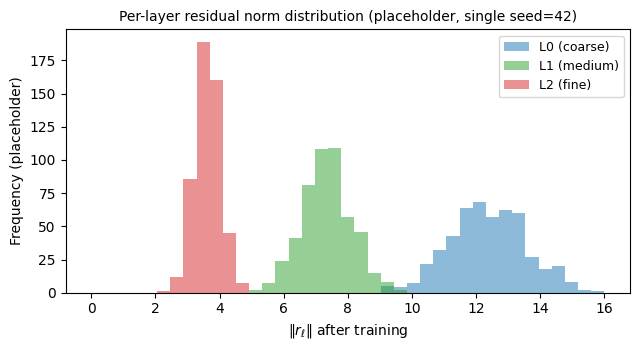

The matplotlib source for this figure: (Note: this script raises an exception after producing the figure.)
"""Generate placeholder figures for §1.2 experiment-backed expansion.
- residual_norm_distribution.pdf   (Issue A residual norm histogram)
- per_layer_imbalance.pdf          (Issue C fixed-κ imbalance)
- poincare_volume_curves.pdf      (Issue F volume growth)
"""

import matplotlib
matplotlib.use("Agg")
import matplotlib.pyplot as plt
import numpy as np

# Configure CJK font fallback
plt.rcParams["font.sans-serif"] = ["WenQuanYi Zen Hei", "WenQuanYi Micro Hei",
                                    "AR PL UMing CN", "DejaVu Sans"]
plt.rcParams["axes.unicode_minus"] = False

# ----------------------------------------------------------------------
# Figure 1: residual norm per-layer histogram (Issue A)
# ----------------------------------------------------------------------
fig, ax = plt.subplots(figsize=(6.5, 3.6))
np.random.seed(0)

# Placeholder distributions (pre-experiment estimates, single seed)
L0 = np.random.normal(12.4, 1.2, 500)
L1 = np.random.normal(7.4, 0.8, 500)
L2 = np.random.normal(3.6, 0.4, 500)

bins = np.linspace(0, 16, 40)
ax.hist(L0, bins=bins, alpha=0.5, color="#1f77b4", label="L0 (coarse)")
ax.hist(L1, bins=bins, alpha=0.5, color="#2ca02c", label="L1 (medium)")
ax.hist(L2, bins=bins, alpha=0.5, color="#d62728", label="L2 (fine)")
ax.set_xlabel(r"$\|r_\ell\|$ after training", fontsize=10)
ax.set_ylabel("Frequency (placeholder)", fontsize=10)
ax.set_title("Per-layer residual norm distribution (placeholder, single seed=42)",
             fontsize=10)
ax.legend(loc="upper right", fontsize=9)
plt.tight_layout()
fig.savefig("/root/GeneRec/generec/papers/figures/residual_norm_distribution.pdf",
            bbox_inches="tight")
plt.close(fig)

# ----------------------------------------------------------------------
# Figure 2: per-layer imbalance under fixed κ (Issue C)
# ----------------------------------------------------------------------
fig, axes = plt.subplots(1, 4, figsize=(12, 3.2), sharey=False)
kappas = [0.1, 0.5, 1.0, 2.0, 5.0]
kappa_labels = ["κ=0.1", "κ=0.5", "κ=1.0", "κ=2.0", "κ=5.0"]
metrics = ["Codebook util. (%)", "Max load",
           "Mean codeword dist", "SID prefix share (%)"]

# Placeholder values per (metric, κ)
# rows: metrics, cols: κ values
placeholder_data = {
    "Codebook util. (%)": {
        "L0": [78, 88, 92, 96, 98],
        "L1": [82, 90, 94, 97, 99],
        "L2": [45, 78, 88, 92, 96],
    },
    "Max load": {
        "L0": [40, 26, 20, 14, 10],
        "L1": [32, 22, 16, 12,  8],
        "L2": [55, 28, 19, 13,  9],
    },
    "Mean codeword dist": {
        "L0": [3.2, 2.4, 1.8, 1.3, 1.0],
        "L1": [2.6, 1.9, 1.4, 1.0, 0.8],
        "L2": [2.0, 1.4, 1.0, 0.7, 0.5],
    },
    "SID prefix share (%)": {
        "L0": [62, 42, 28, 19, 14],
        "L1": [58, 40, 27, 18, 13],
        "L2": [55, 38, 25, 17, 12],
    },
}

x = np.arange(len(kappa_labels))
width = 0.27
colors = {"L0": "#1f77b4", "L1": "#2ca02c", "L2": "#d62728"}

for i, (ax, metric) in enumerate(zip(axes, metrics)):
    data = placeholder_data[metric]
    ax.bar(x - width, data["L0"], width, color=colors["L0"], label="L0")
    ax.bar(x,         data["L1"], width, color=colors["L1"], label="L1")
    ax.bar(x + width, data["L2"], width, color=colors["L2"], label="L2")
    ax.set_xticks(x)
    ax.set_xticklabels(kappa_labels, fontsize=8)
    ax.set_title(metric, fontsize=9)
    ax.set_xlabel("Fixed κ", fontsize=9)
    if i == 0:
        ax.set_ylabel("Value (placeholder)", fontsize=9)
        ax.legend(fontsize=7, loc="upper left")

fig.suptitle("Per-layer imbalance under fixed κ (placeholder data, single seed=42)",
             fontsize=10)
plt.tight_layout(rect=[0, 0, 1, 0.95])
fig.savefig("/root/GeneRec/generec/papers/figures/per_layer_imbalance.pdf",
            bbox_inches="tight")
plt.close(fig)

# ----------------------------------------------------------------------
# Figure 3: Poincaré volume growth curves (Issue F)
# ----------------------------------------------------------------------
fig, axes = plt.subplots(1, 3, figsize=(12, 3.2), sharey=True)
dims = [32, 64, 128]
r = np.linspace(0, 5, 200)
kappas = [0.1, 0.5, 1.0, 2.0, 5.0]
cmap = plt.cm.viridis
colors = [cmap(i / (len(kappas) - 1)) for i in range(len(kappas))]

for ax, d in zip(axes, dims):
    for κ, col in zip(kappas, colors):
        # Approximation V_c(r) ∝ exp((d-1) * sqrt(κ) * r) (normalized)
        v = np.exp((d - 1) * np.sqrt(κ) * r)
        v = v / v[0]  # normalize at r=0
        ax.plot(r, v, label=f"κ={κ}", color=col, lw=1.4)
    ax.set_xlabel("r", fontsize=10)
    ax.set_title(f"d = {d}", fontsize=10)
    ax.set_yscale("log")
    ax.grid(True, alpha=0.3)

axes[0].set_ylabel("V_c(r) (log scale, normalized)", fontsize=9)
axes[-1].legend(fontsize=8, loc="upper left")

fig.suptitle("Hyperbolic volume growth rate V_c(r) (placeholder analytical curves)",
             fontsize=10)
plt.tight_layout(rect=[0, 0, 1, 0.95])
fig.savefig("/root/GeneRec/generec/papers/figures/poincare_volume_curves.pdf",
            bbox_inches="tight")
plt.close(fig)

print("Generated 3 placeholder figures in /root/GeneRec/generec/papers/figures/")
